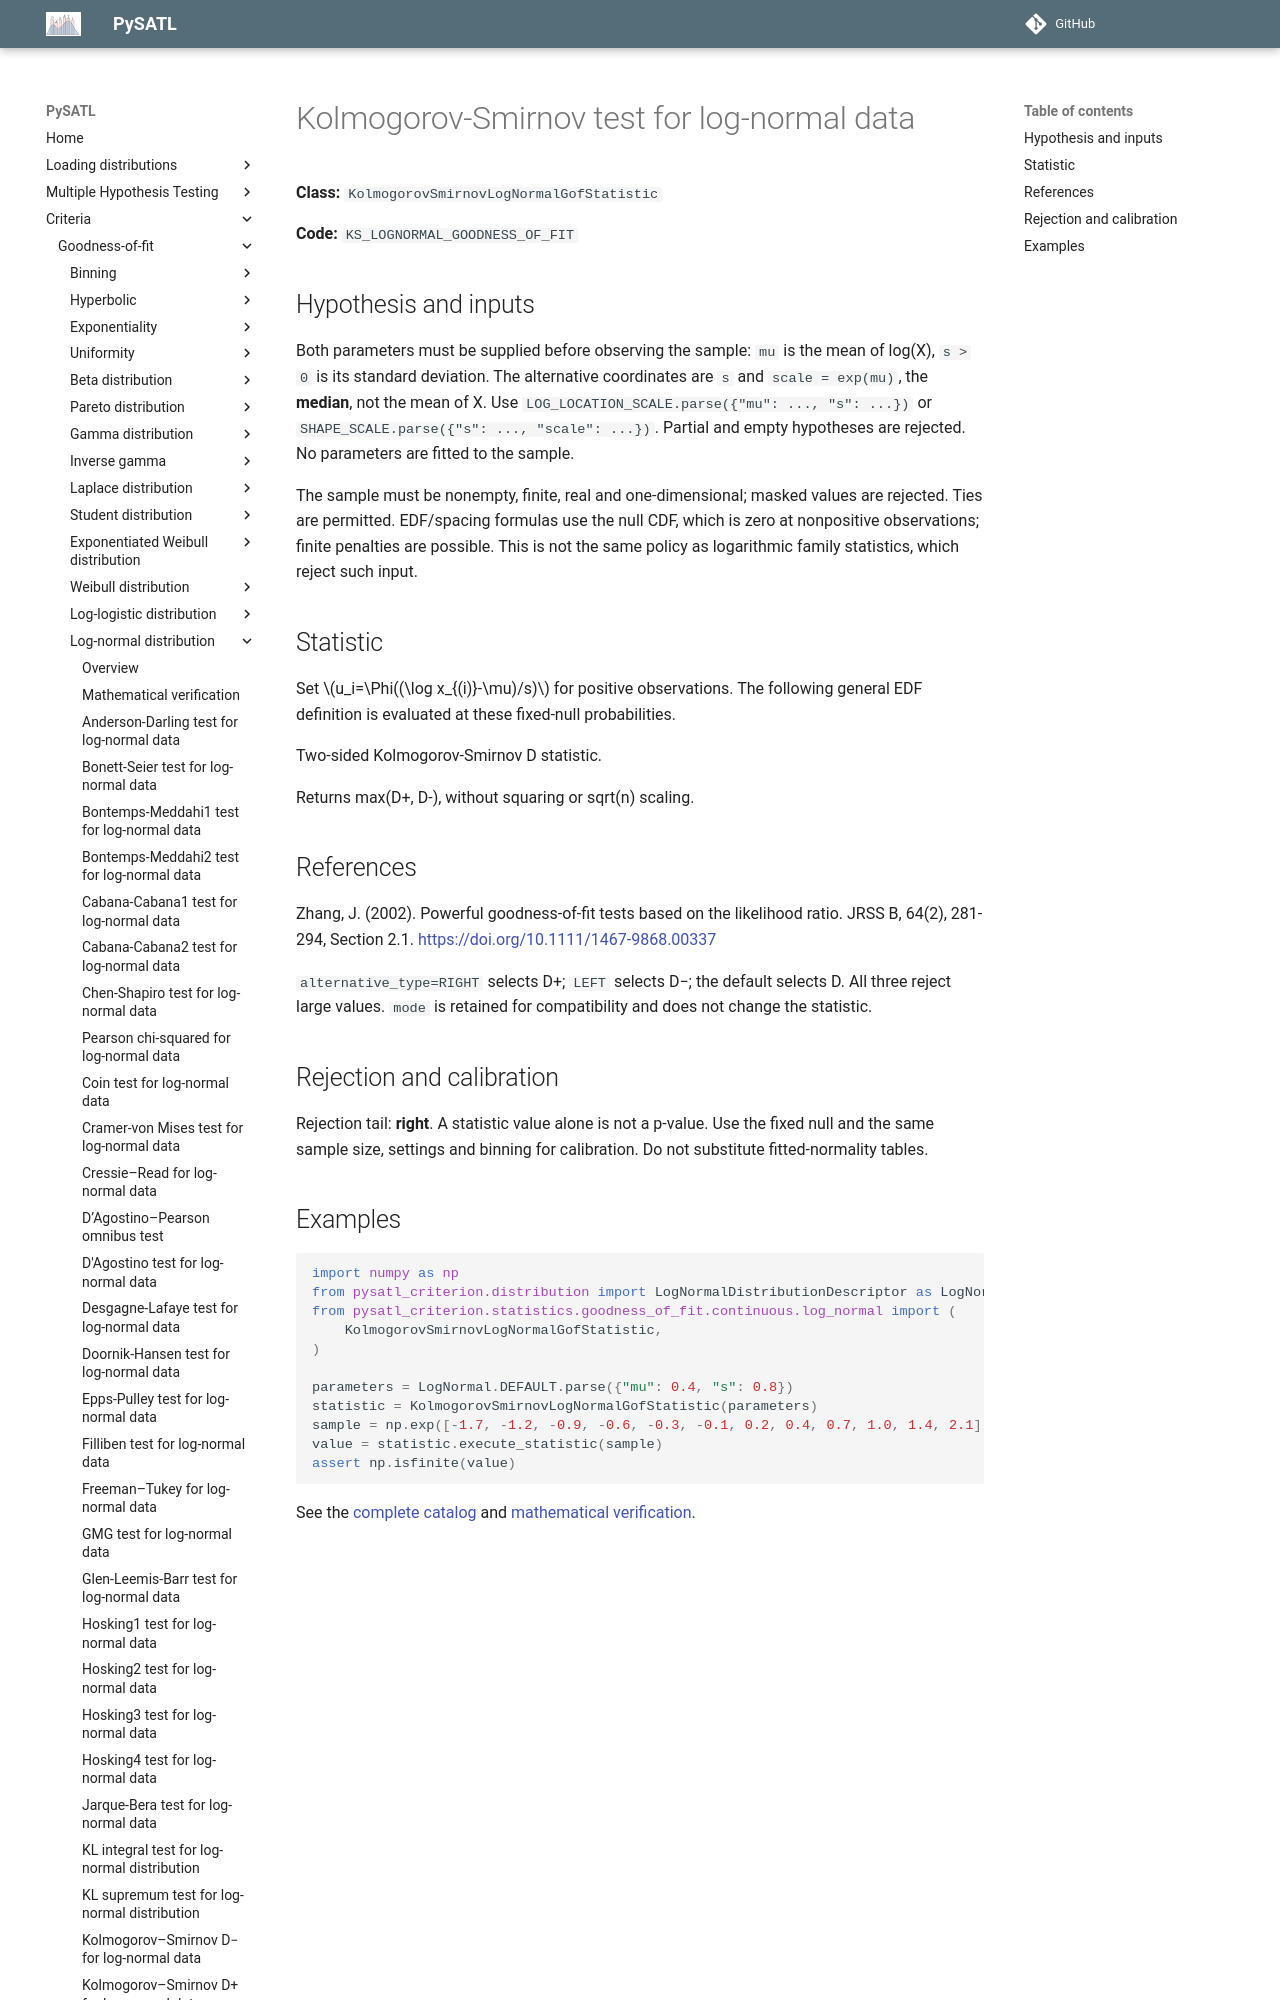

repository: PySATL/pysatl-criterion · page: en/main/criteria/goodness-of-fit/log-normal/kolmogorov_smirnov_log_normal_criterion/index.html · generator: mkdocs

# Kolmogorov-Smirnov test for log-normal data

**Class:** `KolmogorovSmirnovLogNormalGofStatistic`

**Code:** `KS_LOGNORMAL_GOODNESS_OF_FIT`

## Hypothesis and inputs

Both parameters must be supplied before observing the sample: `mu` is the
mean of log(X), `s > 0` is its standard deviation. The alternative coordinates
are `s` and `scale = exp(mu)`, the **median**, not the mean of X.
Use `LOG_LOCATION_SCALE.parse({"mu": ..., "s": ...})` or
`SHAPE_SCALE.parse({"s": ..., "scale": ...})`. Partial and empty hypotheses
are rejected. No parameters are fitted to the sample.

The sample must be nonempty, finite, real and one-dimensional; masked values
are rejected. Ties are permitted. EDF/spacing formulas use the null CDF, which
is zero at nonpositive observations; finite penalties are possible. This is
not the same policy as logarithmic family statistics, which reject such input.

## Statistic

Set $u_i=\Phi((\log x_{(i)}-\mu)/s)$ for positive observations.
The following general EDF definition is evaluated at these fixed-null probabilities.

Two-sided Kolmogorov-Smirnov D statistic.

Returns max(D+, D-), without squaring or sqrt(n) scaling.
